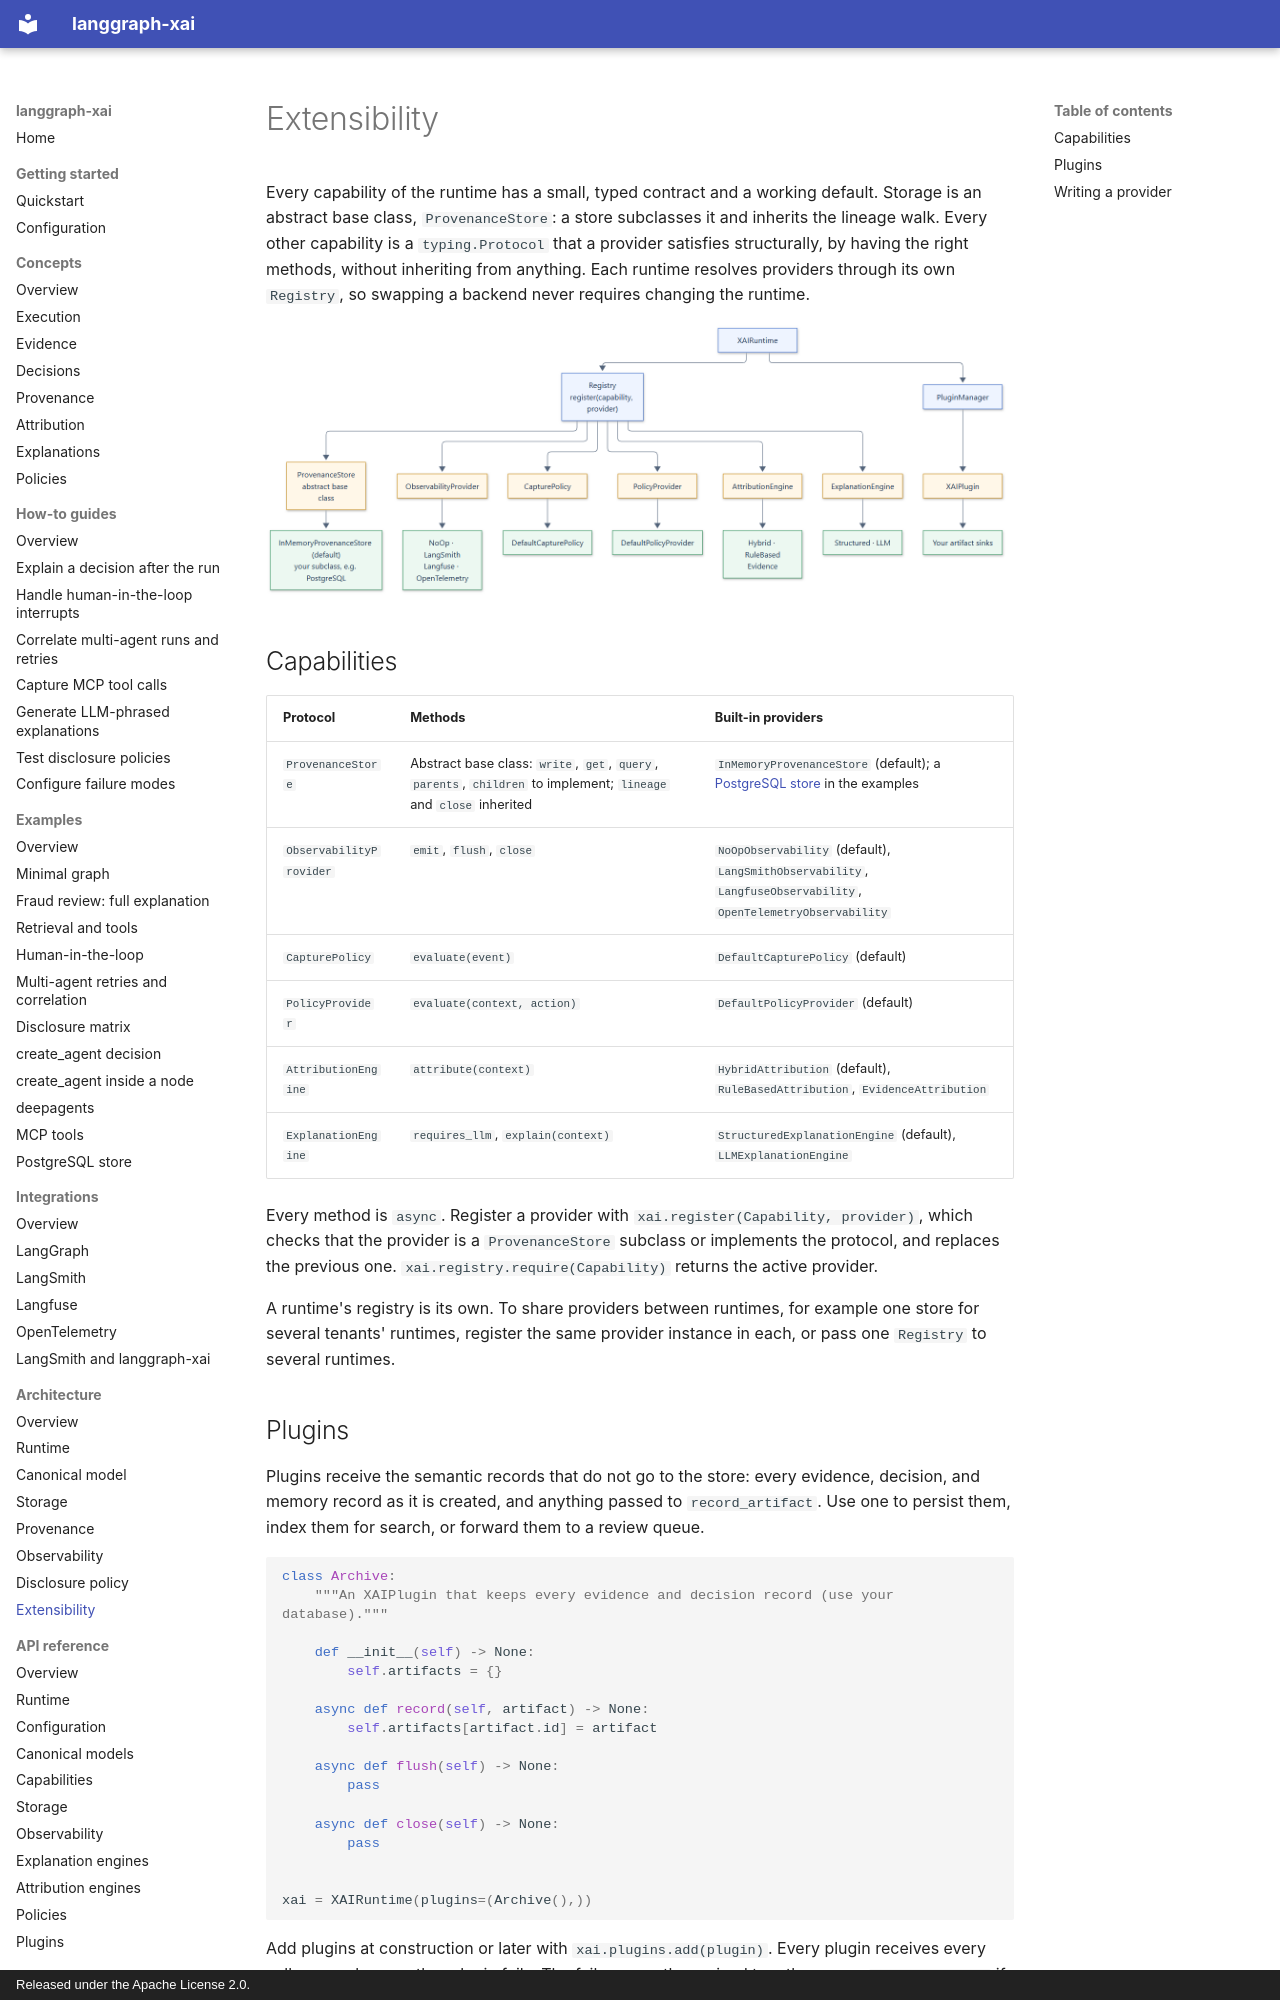

repository: smuniharish/langgraph-xai · page: architecture/plugins/index.html · generator: mkdocs · copyright: Released under the Apache License 2.0.

# Extensibility

Every capability of the runtime has a small, typed contract and a working
default. Storage is an abstract base class, `ProvenanceStore`: a store
subclasses it and inherits the lineage walk. Every other capability is a
`typing.Protocol` that a provider satisfies structurally, by having the right
methods, without inheriting from anything. Each runtime resolves providers
through its own `Registry`, so swapping a backend never requires changing the
runtime.

![Capabilities, protocols, and built-in providers](../assets/diagrams/extensibility.png)

## Capabilities

| Protocol | Methods | Built-in providers |
| --- | --- | --- |
| `ProvenanceStore` | Abstract base class: `write`, `get`, `query`, `parents`, `children` to implement; `lineage` and `close` inherited | `InMemoryProvenanceStore` (default); a [PostgreSQL store](../examples/postgres-store.md) in the examples |
| `ObservabilityProvider` | `emit`, `flush`, `close` | `NoOpObservability` (default), `LangSmithObservability`, `LangfuseObservability`, `OpenTelemetryObservability` |
| `CapturePolicy` | `evaluate(event)` | `DefaultCapturePolicy` (default) |
| `PolicyProvider` | `evaluate(context, action)` | `DefaultPolicyProvider` (default) |
| `AttributionEngine` | `attribute(context)` | `HybridAttribution` (default), `RuleBasedAttribution`, `EvidenceAttribution` |
| `ExplanationEngine` | `requires_llm`, `explain(context)` | `StructuredExplanationEngine` (default), `LLMExplanationEngine` |

Every method is `async`. Register a provider with
`xai.register(Capability, provider)`, which checks that the provider is a
`ProvenanceStore` subclass or implements the protocol, and replaces the
previous one. `xai.registry.require(Capability)` returns the active provider.

A runtime's registry is its own. To share providers between runtimes, for
example one store for several tenants' runtimes, register the same provider
instance in each, or pass one `Registry` to several runtimes.

## Plugins

Plugins receive the semantic records that do not go to the store: every
evidence, decision, and memory record as it is created, and anything passed to
`record_artifact`. Use one to persist them, index them for search, or forward
them to a review queue.

```python
class Archive:
    """An XAIPlugin that keeps every evidence and decision record (use your database)."""

    def __init__(self) -> None:
        self.artifacts = {}

    async def record(self, artifact) -> None:
        self.artifacts[artifact.id] = artifact

    async def flush(self) -> None:
        pass

    async def close(self) -> None:
        pass


xai = XAIRuntime(plugins=(Archive(),))
```

Add plugins at construction or later with `xai.plugins.add(plugin)`. Every
plugin receives every call, even when another plugin fails. The failures are
then raised together, as an `ExceptionGroup` if there are several, and handled
by the failure mode once. Plugins are closed in reverse registration order.
